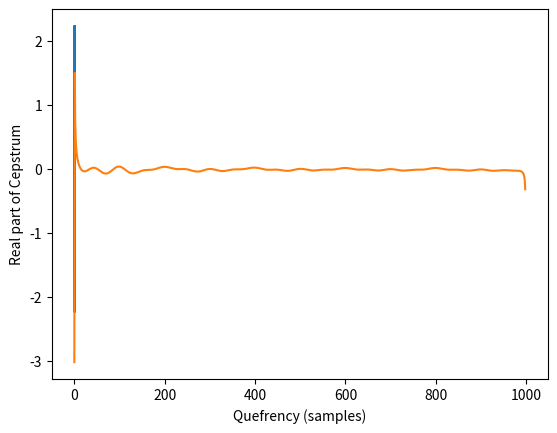

The script that saved this image:
import numpy as np
import matplotlib.pyplot as plt

# 生成一个测试信号
t = np.linspace(0, 1, 1000, endpoint=False)
signal = np.sin(2 * np.pi * 5 * t) + np.sin(2 * np.pi * 10 * t) + np.sin(2 * np.pi * 20 * t)

# 绘制测试信号
plt.plot(t, signal)
plt.xlabel('Time (s)')
plt.ylabel('Amplitude')
plt.show()

# 计算信号的自相关函数
autocorr = np.correlate(signal, signal, mode='full')

# 计算倒谱
cepstrum = np.real(np.fft.ifft(np.log(np.abs(np.fft.fft(autocorr)))))

# 绘制倒谱
plt.plot(cepstrum[:len(cepstrum)//2])
plt.xlabel('Quefrency (samples)')
plt.ylabel('Real part of Cepstrum')
plt.show()
